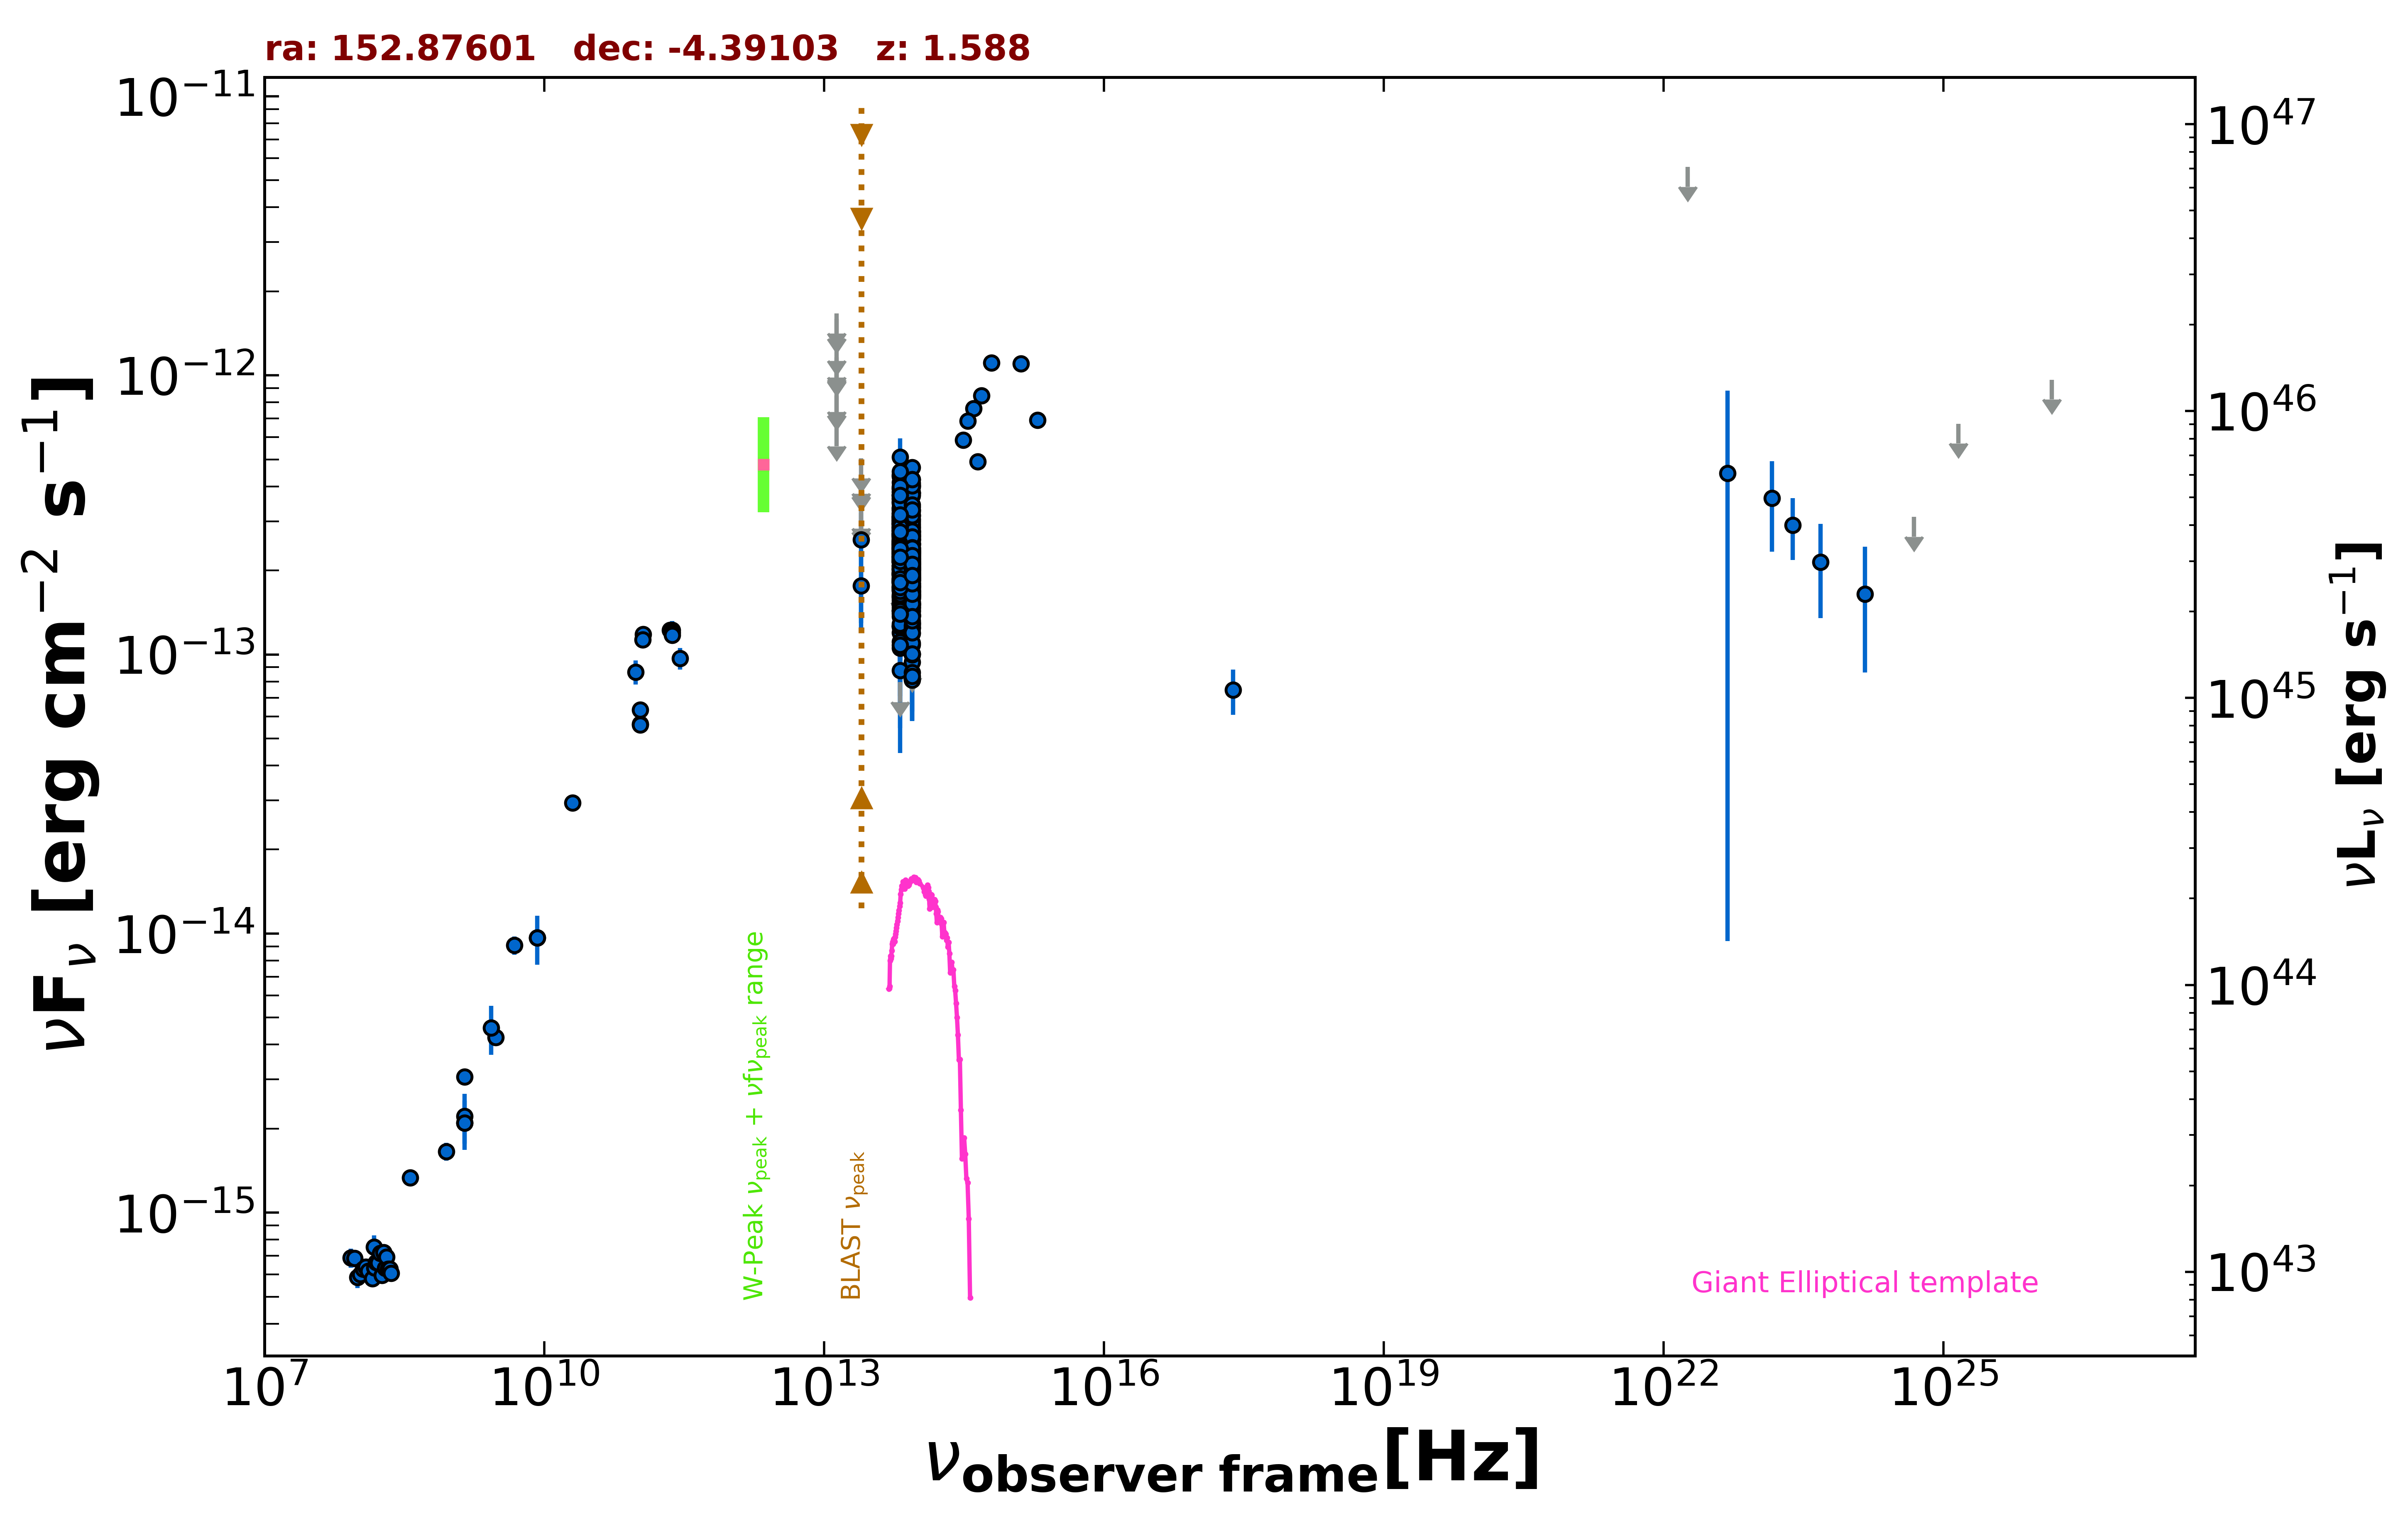

The table this chart was drawn from, first rows:
freq., flux, err_flux, MJD_start, MJD_end, flag, catalog, reference
1.400e+09, 2.095e-15, 2.000e-18, 55000, 55000, , FIRST, White et al. 1997  ApJ  475 479
8.870e+08, 1.657e-15, 1.210e-16, 55000, 55000, , RACS, Hale et al. 2021  PASA  38  e058
3.000e+09, 4.238e-15, 2.250e-17, 55000, 55000, , VLASSQL, Gordon et al. 2021  ApJS  255  30
2.418e+17, 7.452e-14, 1.373e-14, 55000, 55000, , WGACAT, White et al. 2000  VizieR  IX/31/wgacat
1.500e+08, 7.532e-16, 7.545e-17, 55000, 55000, , TGSS150, Intema et al. 2017  A&A  598  A781
2.000e+10, 2.940e-14, 1.600e-15, 55000, 55000, , AT20G, Murphy et al. 2010  MNRAS  402  2403
8.400e+09, 9.660e-15, 0.000e+00, 55000, 55000, , CRATES, Healey et al. 2007  ApJS  171  61
1.400e+09, 3.066e-15, 0.000e+00, 55000, 55000, , NORTH20, White and Becker  1992  ApJS  79  331
3.650e+08, 1.336e-15, 0.000e+00, 55000, 55000, , NORTH20, White and Becker  1992  ApJS  79  331
4.800e+09, 9.072e-15, 6.720e-16, 55000, 55000, , PMN, Griffith et al. 1993-1996  VizieR  VIII/…
2.850e+11, 9.689e-14, 8.530e-15, 56920, 56920, , ALMA, Bonato et al. 2019  MNRAS  485  1188
9.504e+10, 8.649e-14, 8.555e-15, 56920, 56920, , ALMA, Bonato et al. 2019  MNRAS  485  1188
1.145e+11, 1.179e-13, 5.700e-15, 56997, 56997, , ALMA, Bonato et al. 2019  MNRAS  485  1188
1.141e+11, 1.128e-13, 5.600e-15, 56997, 56997, , ALMA, Bonato et al. 2019  MNRAS  485  1188
2.230e+11, 1.222e-13, 6.000e-15, 56999, 56999, , ALMA, Bonato et al. 2019  MNRAS  485  1188
2.351e+11, 1.222e-13, 9.400e-15, 57001, 57001, , ALMA, Bonato et al. 2019  MNRAS  485  1188
2.351e+11, 1.197e-13, 6.150e-15, 57001, 57001, , ALMA, Bonato et al. 2019  MNRAS  485  1188
2.351e+11, 1.173e-13, 5.900e-15, 57001, 57001, , ALMA, Bonato et al. 2019  MNRAS  485  1188
1.064e+11, 5.642e-14, 3.195e-15, 57090, 57090, , ALMA, Bonato et al. 2019  MNRAS  485  1188
1.064e+11, 5.588e-14, 2.770e-15, 57090, 57090, , ALMA, Bonato et al. 2019  MNRAS  485  1188
1.064e+11, 6.332e-14, 3.195e-15, 57158, 57158, , ALMA, Bonato et al. 2019  MNRAS  485  1188
8.817e+13, 2.016e-13, 2.400e-15, 55000, 55000, , UNWISE, Schlafly et al. 2019  ApJS  240  30
6.517e+13, 2.408e-13, 3.900e-15, 55000, 55000, , UNWISE, Schlafly et al. 2019  ApJS  240  30
8.817e+13, 2.036e-13, 7.700e-15, 55000, 55000, , WISE, Wright et al. 2010  AJ  140  1868
6.517e+13, 2.299e-13, 1.355e-14, 55000, 55000, , WISE, Wright et al. 2010  AJ  140  1868
2.498e+13, 1.762e-13, 5.250e-14, 55000, 55000, , WISE, Wright et al. 2010  AJ  140  1868
1.363e+13, 6.558e-13, 0.000e+00, 55000, 55000, UL, WISE, Wright et al. 2010  AJ  140  1868
8.817e+13, 2.323e-13, 2.400e-14, 57160, 57160, , NEOWISE, Mainzer et al. 2014  ApJ  792  30
6.517e+13, 2.888e-13, 4.540e-14, 57160, 57160, , NEOWISE, Mainzer et al. 2014  ApJ  792  30
8.817e+13, 2.018e-13, 2.480e-14, 57161, 57161, , NEOWISE, Mainzer et al. 2014  ApJ  792  30
6.517e+13, 2.045e-13, 3.770e-14, 57161, 57161, , NEOWISE, Mainzer et al. 2014  ApJ  792  30
8.817e+13, 1.840e-13, 2.410e-14, 57161, 57161, , NEOWISE, Mainzer et al. 2014  ApJ  792  30
6.517e+13, 1.938e-13, 3.390e-14, 57161, 57161, , NEOWISE, Mainzer et al. 2014  ApJ  792  30
8.817e+13, 1.471e-13, 2.325e-14, 57161, 57161, , NEOWISE, Mainzer et al. 2014  ApJ  792  30
6.517e+13, 2.544e-13, 3.360e-14, 57161, 57161, , NEOWISE, Mainzer et al. 2014  ApJ  792  30
8.817e+13, 1.808e-13, 2.540e-14, 57161, 57161, , NEOWISE, Mainzer et al. 2014  ApJ  792  30
6.517e+13, 2.477e-13, 4.380e-14, 57161, 57161, , NEOWISE, Mainzer et al. 2014  ApJ  792  30
8.817e+13, 2.212e-13, 2.265e-14, 57161, 57161, , NEOWISE, Mainzer et al. 2014  ApJ  792  30
6.517e+13, 2.411e-13, 3.945e-14, 57161, 57161, , NEOWISE, Mainzer et al. 2014  ApJ  792  30
8.817e+13, 2.587e-13, 2.985e-14, 57161, 57161, , NEOWISE, Mainzer et al. 2014  ApJ  792  30
6.517e+13, 1.742e-13, 3.735e-14, 57161, 57161, , NEOWISE, Mainzer et al. 2014  ApJ  792  30
8.817e+13, 1.669e-13, 2.330e-14, 57160, 57160, , NEOWISE, Mainzer et al. 2014  ApJ  792  30
6.517e+13, 2.461e-13, 3.525e-14, 57160, 57160, , NEOWISE, Mainzer et al. 2014  ApJ  792  30
8.817e+13, 1.688e-13, 2.210e-14, 57161, 57161, , NEOWISE, Mainzer et al. 2014  ApJ  792  30
6.517e+13, 1.509e-13, 4.410e-14, 57161, 57161, , NEOWISE, Mainzer et al. 2014  ApJ  792  30
8.817e+13, 2.031e-13, 2.345e-14, 57161, 57161, , NEOWISE, Mainzer et al. 2014  ApJ  792  30
6.517e+13, 2.427e-13, 3.680e-14, 57161, 57161, , NEOWISE, Mainzer et al. 2014  ApJ  792  30
8.817e+13, 1.759e-13, 2.340e-14, 57161, 57161, , NEOWISE, Mainzer et al. 2014  ApJ  792  30
6.517e+13, 2.292e-13, 4.355e-14, 57161, 57161, , NEOWISE, Mainzer et al. 2014  ApJ  792  30
8.817e+13, 2.302e-13, 2.425e-14, 57721, 57721, , NEOWISE, Mainzer et al. 2014  ApJ  792  30
6.517e+13, 2.509e-13, 4.410e-14, 57721, 57721, , NEOWISE, Mainzer et al. 2014  ApJ  792  30
8.817e+13, 2.204e-13, 2.335e-14, 57722, 57722, , NEOWISE, Mainzer et al. 2014  ApJ  792  30
6.517e+13, 1.510e-13, 5.690e-14, 57722, 57722, , NEOWISE, Mainzer et al. 2014  ApJ  792  30
8.817e+13, 2.697e-13, 3.015e-14, 57722, 57722, , NEOWISE, Mainzer et al. 2014  ApJ  792  30
6.517e+13, 1.729e-13, 5.005e-14, 57722, 57722, , NEOWISE, Mainzer et al. 2014  ApJ  792  30
8.817e+13, 1.698e-13, 2.735e-14, 57721, 57721, , NEOWISE, Mainzer et al. 2014  ApJ  792  30
6.517e+13, 2.282e-13, 5.215e-14, 57721, 57721, , NEOWISE, Mainzer et al. 2014  ApJ  792  30
8.817e+13, 2.239e-13, 2.830e-14, 57721, 57721, , NEOWISE, Mainzer et al. 2014  ApJ  792  30
6.517e+13, 2.562e-13, 4.005e-14, 57721, 57721, , NEOWISE, Mainzer et al. 2014  ApJ  792  30
8.817e+13, 1.945e-13, 2.475e-14, 57721, 57721, , NEOWISE, Mainzer et al. 2014  ApJ  792  30
... 508 more rows
